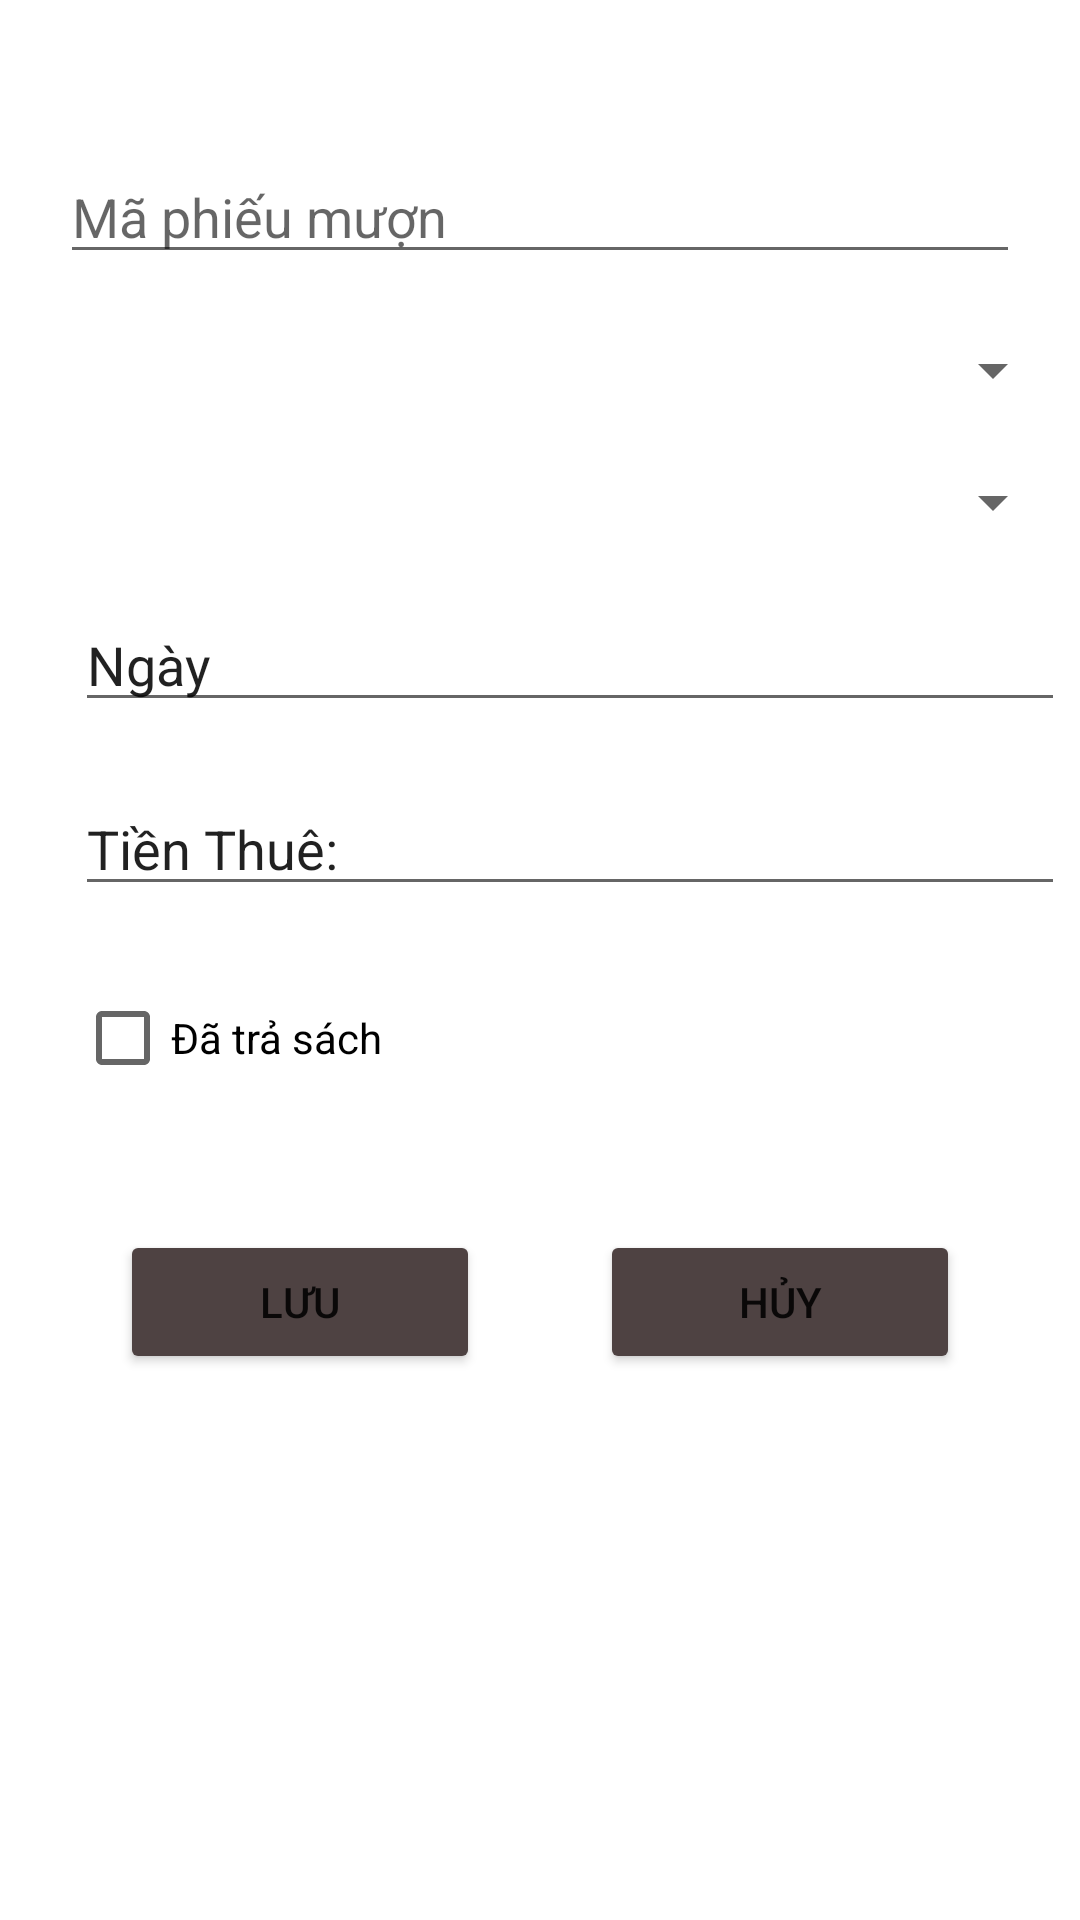

The Android layout XML behind this screen, and the referenced resources:
<!-- AndroidManifest.xml: application theme Theme.Asiment_du_an_mau -->
<!-- res/layout/phieumuon_dialog.xml -->
<?xml version="1.0" encoding="utf-8"?>
<LinearLayout
    xmlns:android="http://schemas.android.com/apk/res/android"
    android:layout_width="300dp"
    android:orientation="vertical"
    android:layout_height="match_parent">
    <EditText
        android:layout_width="match_parent"
        android:layout_height="wrap_content"
        android:id="@+id/edMaPM"
        android:hint="Mã phiếu mượn"
        android:layout_marginTop="50dp"
        android:layout_marginBottom="20dp"
        android:layout_marginLeft="20dp"
        android:layout_marginRight="20dp"/>
    <Spinner
        android:layout_width="match_parent"
        android:layout_height="wrap_content"
        android:id="@+id/spMaTV"
        android:layout_marginBottom="20dp"
        android:layout_marginRight="5dp"
        android:layout_marginLeft="25dp"/>
    <Spinner
        android:layout_width="match_parent"
        android:layout_height="wrap_content"
        android:id="@+id/spMaSach"
        android:layout_marginLeft="25dp"
        android:layout_marginRight="5dp"
        android:layout_marginBottom="20dp"/>
    <EditText
        android:layout_width="match_parent"
        android:layout_height="wrap_content"
        android:id="@+id/tvNgay"
        android:text="Ngày"
        android:layout_marginLeft="25dp"
        android:layout_marginRight="5dp"
        android:layout_marginBottom="20dp"/>
    <EditText
        android:layout_width="match_parent"
        android:layout_height="wrap_content"
        android:id="@+id/tvTienThue"
        android:text="Tiền Thuê:"
        android:layout_marginLeft="25dp"
        android:layout_marginRight="5dp"
        android:layout_marginBottom="20dp"/>
    <CheckBox
        android:layout_width="wrap_content"
        android:layout_height="wrap_content"
        android:id="@+id/chkTraSach"
        android:text="Đã trả sách"
        android:layout_marginLeft="25dp"
        android:layout_marginRight="5dp"
        android:layout_marginBottom="20dp"/>
    <LinearLayout
        android:layout_width="match_parent"
        android:layout_height="wrap_content"
        android:orientation="horizontal"
        android:layout_margin="20dp">
        <Button
            android:layout_width="wrap_content"
            android:layout_height="wrap_content"
            android:text="Lưu"
            android:id="@+id/btnSavePM"
            android:layout_weight="1"
            android:layout_marginHorizontal="20dp"
            android:drawableStart="@drawable/ic_action_save"
            android:backgroundTint="#4E4242"/>
        <Button
            android:layout_width="wrap_content"
            android:layout_height="wrap_content"
            android:text="Hủy"
            android:id="@+id/btnCancelPM"
            android:layout_weight="1"
            android:layout_marginHorizontal="20dp"
            android:drawableStart="@drawable/ic_close"
            android:backgroundTint="#4E4242"/>

    </LinearLayout>




</LinearLayout>
<!-- resources referenced by this layout -->
<resources>
  <style name="Theme.Asiment_du_an_mau" parent="Theme.MaterialComponents.DayNight.NoActionBar">
          
          <item name="colorPrimary">@color/purple_500</item>
          <item name="colorPrimaryVariant">@color/purple_700</item>
          <item name="colorOnPrimary">@color/white</item>
          
          <item name="colorSecondary">@color/teal_200</item>
          <item name="colorSecondaryVariant">@color/teal_700</item>
          <item name="colorOnSecondary">@color/black</item>
          
          <item name="android:statusBarColor" tools:targetApi="l">?attr/colorPrimaryVariant</item>
          
      </style>
  <!-- not gathered from this repository: default colours our renderer supplied (Android Studio template values) -->
  <color name="purple_500">#FF6200EE</color>
  <color name="purple_700">#FF3700B3</color>
  <color name="teal_200">#FF03DAC5</color>
  <color name="teal_700">#FF018786</color>
  <color name="black">#FF000000</color>
  <color name="white">#FFFFFFFF</color>
</resources>
